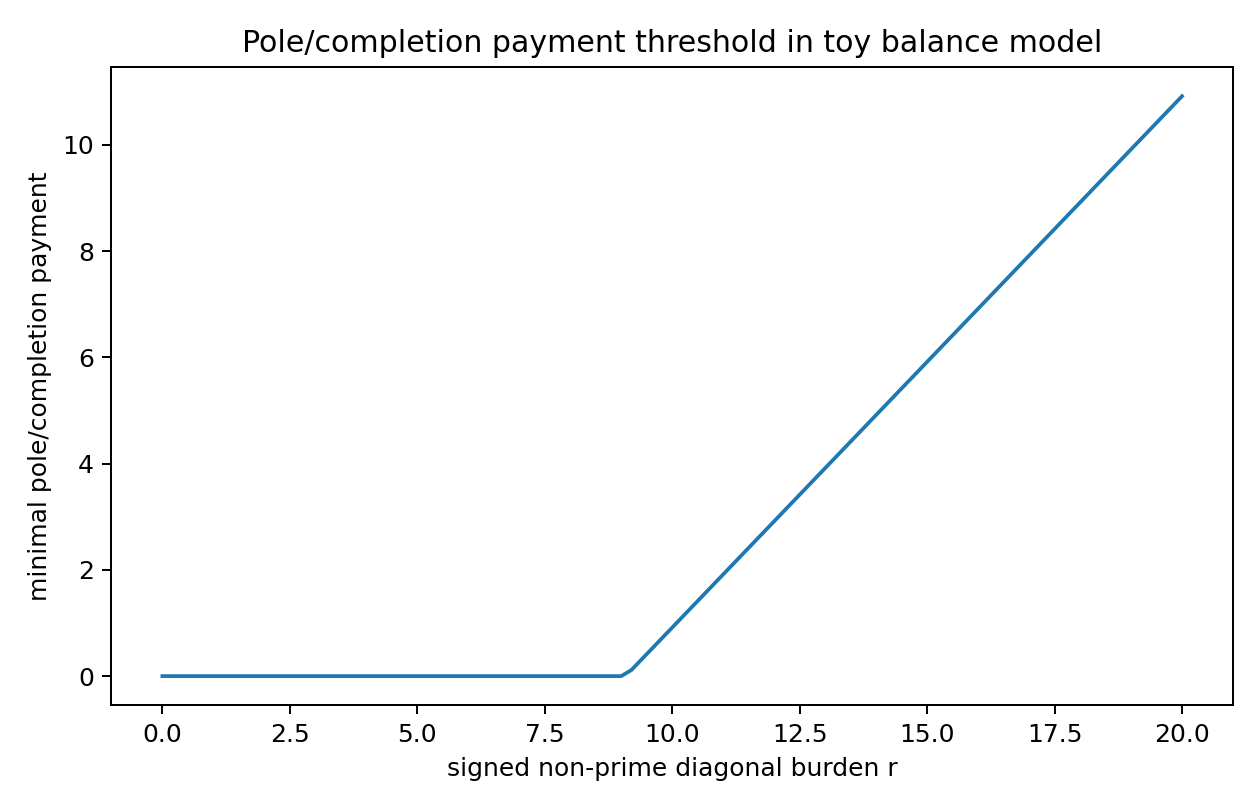

Data behind this chart, as committed beside it:
signed_rest_diagonal_burden_r, minimal_pole_payment_threshold
0.0, 0.0
0.2, 0.0
0.4, 0.0
0.6, 0.0
0.8, 0.0
1.0, 0.0
1.2, 0.0
1.4, 0.0
1.6, 0.0
1.8, 0.0
2.0, 0.0
2.2, 0.0
2.4, 0.0
2.6, 0.0
2.8, 0.0
3.0, 0.0
3.2, 0.0
3.4, 0.0
3.6, 0.0
3.8, 0.0
4.0, 0.0
4.2, 0.0
4.4, 0.0
4.6, 0.0
4.8, 0.0
5.0, 0.0
5.2, 0.0
5.4, 0.0
5.6, 0.0
5.8, 0.0
6.0, 0.0
6.2, 0.0
6.4, 0.0
6.6, 0.0
6.8, 0.0
7.0, 0.0
7.2, 0.0
7.4, 0.0
7.6, 0.0
7.8, 0.0
8.0, 0.0
8.2, 0.0
8.4, 0.0
8.6, 0.0
8.8, 0.0
9.0, 0.0
9.2, 0.1144
9.4, 0.3144
9.6, 0.5144
9.8, 0.7144
10.0, 0.9144
10.2, 1.114
10.4, 1.314
10.6, 1.514
10.8, 1.714
11.0, 1.914
11.2, 2.114
11.4, 2.314
11.6, 2.514
11.8, 2.714
... 41 more rows
